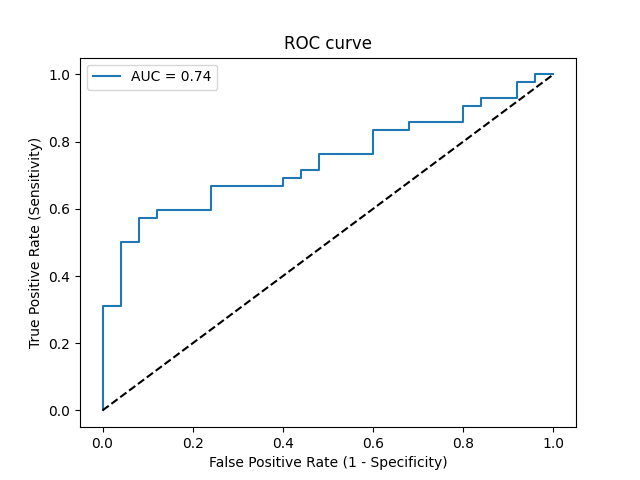

Source data for this figure (header and first rows):
Threshold, Sensitivity, Specificity, NPV, PPV
inf, 0.0, 1.0, 0.3731, 0
0.9327, 0.02381, 1.0, 0.3788, 1.0
0.8317, 0.3095, 1.0, 0.463, 1.0
0.8058, 0.3095, 0.96, 0.4528, 0.9286
0.7511, 0.5, 0.96, 0.5333, 0.9545
0.7454, 0.5, 0.92, 0.5227, 0.913
0.7331, 0.5714, 0.92, 0.561, 0.9231
0.7273, 0.5714, 0.88, 0.55, 0.8889
0.7055, 0.5952, 0.88, 0.5641, 0.8929
0.6809, 0.5952, 0.76, 0.5278, 0.8065
0.6702, 0.6667, 0.76, 0.5758, 0.8235
0.6591, 0.6667, 0.6, 0.5172, 0.7368
0.6497, 0.6905, 0.6, 0.5357, 0.7436
0.6413, 0.6905, 0.56, 0.5185, 0.725
0.6387, 0.7143, 0.56, 0.5385, 0.7317
0.6354, 0.7143, 0.52, 0.52, 0.7143
0.621, 0.7619, 0.52, 0.5652, 0.7273
0.6168, 0.7619, 0.4, 0.5, 0.6809
0.5916, 0.8333, 0.4, 0.5882, 0.7
0.5881, 0.8333, 0.32, 0.5333, 0.6731
0.5876, 0.8571, 0.32, 0.5714, 0.6792
0.5664, 0.8571, 0.2, 0.4545, 0.6429
0.5567, 0.9048, 0.2, 0.5556, 0.6552
0.5565, 0.9048, 0.16, 0.5, 0.6441
0.5495, 0.9286, 0.16, 0.5714, 0.65
0.5453, 0.9286, 0.08, 0.4, 0.629
0.5435, 0.9762, 0.08, 0.6667, 0.6406
0.5391, 0.9762, 0.04, 0.5, 0.6308
0.5135, 1.0, 0.04, 1.0, 0.6364
0.5082, 1.0, 0.0, 0, 0.6269
